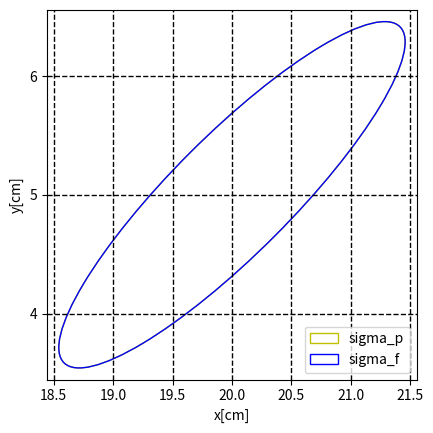

The matplotlib source for this figure:
# -*- coding: utf-8 -*-
import matplotlib.pyplot as plt
import matplotlib.patches as patches
import numpy as np
import math
from matplotlib import ticker

fig = plt.figure()
ax = plt.axes()

#問題1の誤差分散行列
# sigmap = np.array([[2.5,1.5],[1.5,2.5]])
# sigmap_offset=(20.0,5.0)
# sigmaf = np.array([[13.0/7.0,3.0/7.0],[3.0/7.0,5.0/7.0]])
# sigmaf_offset=(26.0,15.0)
# sigmas = np.array([[0.0,0.0],[0.0,1.0]])
# sigmas_offset=(23.0,24.0)


#問題2の誤差分散行列
sigmap = np.array([[2.5,1.5],[1.5,2.5]])
sigmap_offset=(20.0,5.0)
sigmaf = np.array([[5.0/2.0,3.0/2.0],[3.0/2.0,5.0/2.0]])
sigmaf_offset=(20.0,5.0)

#固有値、固有ベクトルの計算
sigmap_eigenval, sigmap_eigenvec = np.linalg.eig(sigmap)
sigmap_rad = np.arctan2(sigmap_eigenvec[0][0], sigmap_eigenvec[1][0])
sigmaf_eigenval, sigmaf_eigenvec = np.linalg.eig(sigmaf)
sigmaf_rad = np.arctan2(sigmaf_eigenvec[0][0], sigmaf_eigenvec[1][0])
# sigmas_eigenval, sigmas_eigenvec = np.linalg.eig(sigmas)
# sigmas_rad = np.arctan2(sigmas_eigenvec[0][0], sigmas_eigenvec[1][0])

#楕円の生成
sigmap_ell = patches.Ellipse(xy=sigmap_offset, width=sigmap_eigenval[0], height=sigmap_eigenval[1], angle=math.degrees(sigmap_rad), fc='b', ec='y', fill=False, label='sigma_p' )
sigmaf_ell = patches.Ellipse(xy=sigmaf_offset, width=sigmaf_eigenval[0], height=sigmaf_eigenval[1], angle=math.degrees(sigmaf_rad), fc='b', ec='b', fill=False, label='sigma_f')
#sigmas_ell = patches.Ellipse(xy=sigmas_offset, width=1000.0, height=2.0, angle=0.0, fc='b', ec='g', fill=False, label='sigma_s')

ax.add_patch(sigmap_ell)
ax.add_patch(sigmaf_ell)
#ax.add_patch(sigmas_ell)

plt.axis('scaled')
ax.set_aspect('equal')
ax.grid(which='major', color='k', linestyle='--', linewidth=1)

# ax.set_xlim(18, 27)
# ax.set_ylim(0, 26)
ax.yaxis.set_major_locator(ticker.MultipleLocator(1.0))           # 1.0ごと
plt.xlabel('x[cm]')
plt.ylabel('y[cm]')
plt.legend(loc='lower right')
plt.show()


